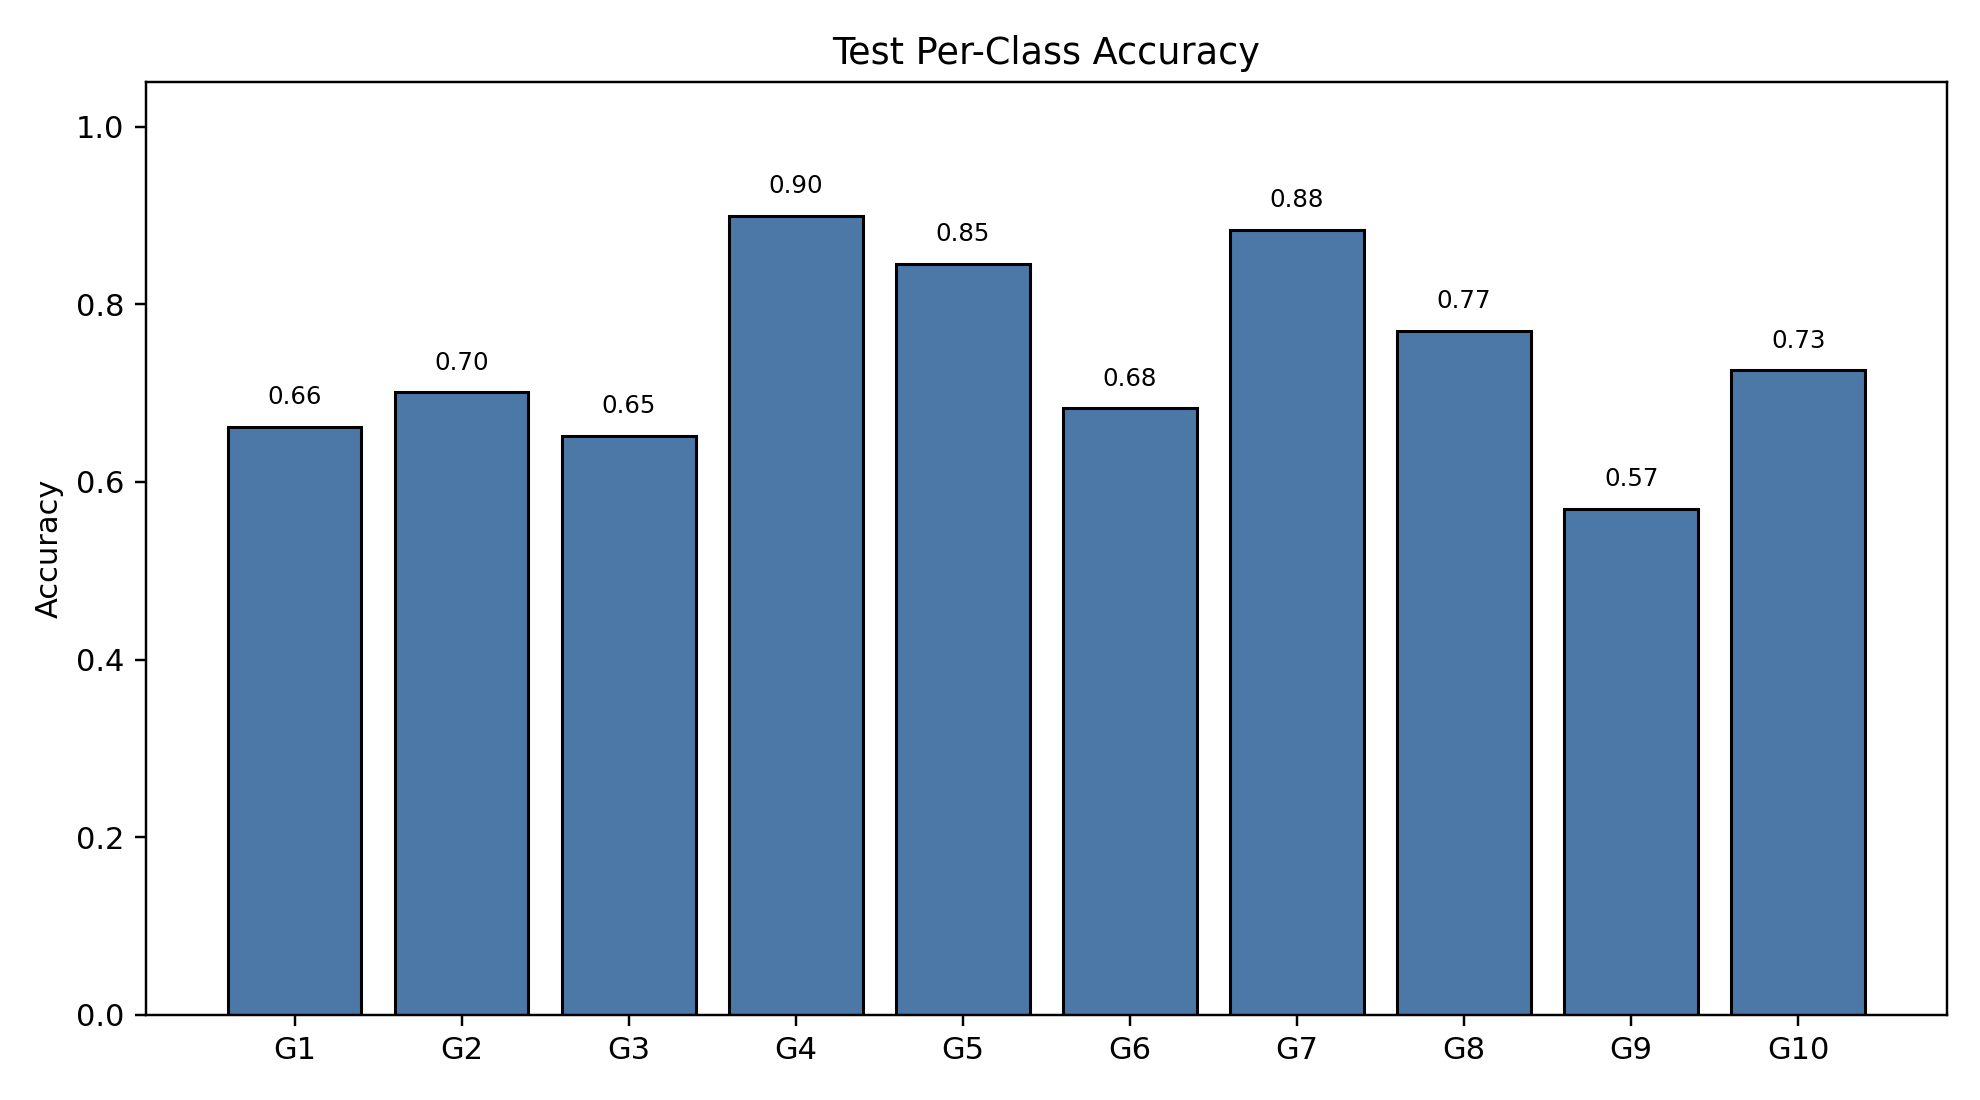

Values plotted in this chart, from the file beside it:
class_index, gesture_id, support, correct, accuracy
0, 1, 195, 129, 0.6615
1, 2, 157, 110, 0.7006
2, 3, 184, 120, 0.6522
3, 4, 189, 170, 0.8995
4, 5, 188, 159, 0.8457
5, 6, 186, 127, 0.6828
6, 7, 172, 152, 0.8837
7, 8, 152, 117, 0.7697
8, 9, 172, 98, 0.5698
9, 10, 153, 111, 0.7255
